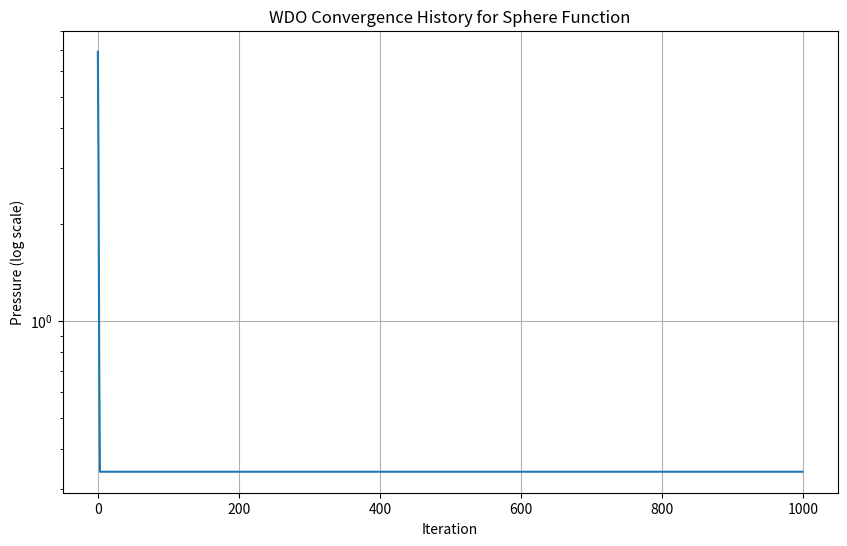

This chart was generated by the following Python code:
import numpy as np
import matplotlib.pyplot as plt
from datetime import datetime

class WDOParams:
    def __init__(self):
        # Các tham số từ bảng 2
        self.population_size = 200
        self.dimensions = 5
        self.max_iterations = 1000
        self.RT = 3
        self.gravity = 0.700        # g = 0.700 từ bảng
        self.alpha = 0.75          # α = 0.75 từ bảng
        self.coriolis = -8         # c = -8 từ bảng
        self.max_velocity = 0.25   # Vmax = 0.25 từ bảng
        
        # Khoảng giá trị từ bảng 1 cho hàm Sphere
        self.dim_min = -10         # xi ∈ [-10,10]
        self.dim_max = 10
        self.x_optimal = 2.0       # x* = (2,2,...,2)

class WindDrivenOptimization:
    def __init__(self, params):
        self.params = params
        
        # Khởi tạo vị trí và vận tốc ngẫu nhiên cho quần thể
        self.positions = 2 * (np.random.rand(params.population_size, params.dimensions) - 0.5)
        self.velocities = params.max_velocity * 2 * (np.random.rand(params.population_size, params.dimensions) - 0.5)
        
        self.pressures = np.zeros(params.population_size)
        self.best_pressure = float('inf')
        self.best_position = None
        self.pressure_history = np.zeros(params.max_iterations)
    
    def evaluate_pressure(self, position):
        """Hàm Sphere từ bảng 1"""
        x = ((self.params.dim_max - self.params.dim_min) * (position + 1) / 2) + self.params.dim_min
        return np.sum(np.power((x - self.params.x_optimal), 2))  # (xi - 2)^2

    def optimize(self):
        # Đánh giá quần thể ban đầu
        for i in range(self.params.population_size):
            self.pressures[i] = self.evaluate_pressure(self.positions[i])
        
        # Tìm vị trí tốt nhất ban đầu
        self.best_pressure = np.min(self.pressures)
        best_idx = np.argmin(self.pressures)
        self.best_position = self.positions[best_idx].copy()
        
        # Vòng lặp tối ưu
        for iteration in range(self.params.max_iterations):
            for i in range(self.params.population_size):
                # Hiệu ứng Coriolis
                random_perm = np.random.permutation(self.params.dimensions)
                velocity_other = self.velocities[i, random_perm]
                
                # Cập nhật vận tốc theo công thức WDO với tham số từ bảng
                self.velocities[i] = ((1 - self.params.alpha) * self.velocities[i] - 
                                    (self.params.gravity * self.positions[i]) + 
                                    abs((1 / (i + 1)) - 1) * ((self.best_position - self.positions[i]) * self.params.RT) + 
                                    (self.params.coriolis * velocity_other / (i + 1)))
                
                # Giới hạn vận tốc
                self.velocities[i] = np.clip(self.velocities[i], -self.params.max_velocity, self.params.max_velocity)
                
                # Cập nhật vị trí
                self.positions[i] += self.velocities[i]
                self.positions[i] = np.clip(self.positions[i], -1, 1)
                
                # Đánh giá vị trí mới
                new_pressure = self.evaluate_pressure(self.positions[i])
                self.pressures[i] = new_pressure
                
                # Cập nhật vị trí tốt nhất nếu tìm thấy áp suất thấp hơn
                if new_pressure < self.best_pressure:
                    self.best_pressure = new_pressure
                    self.best_position = self.positions[i].copy()
            
            self.pressure_history[iteration] = self.best_pressure
            
            # Sắp xếp quần thể theo áp suất
            sort_idx = np.argsort(self.pressures)
            self.positions = self.positions[sort_idx]
            self.velocities = self.velocities[sort_idx]

    def plot_convergence(self):
        plt.figure(figsize=(10, 6))
        plt.plot(self.pressure_history)
        plt.ylabel('Pressure (log scale)')
        plt.xlabel('Iteration')
        plt.yscale('log')
        plt.title('WDO Convergence History for Sphere Function')
        plt.grid(True)
        plt.show()

# Chạy thuật toán
if __name__ == "__main__":
    np.random.seed(42)  # Để kết quả có thể lặp lại
    
    print(f'Bắt đầu tối ưu hóa hàm Sphere...')
    print(f'Giá trị tối ưu lý thuyết: x* = (2,2,...,2), F(x*) = 0')
    
    params = WDOParams()
    wdo = WindDrivenOptimization(params)
    wdo.optimize()
    
    print(f'\nKết quả:')
    print(f'Áp suất tốt nhất: {wdo.best_pressure}')
    x_best = ((params.dim_max - params.dim_min) * (wdo.best_position + 1) / 2) + params.dim_min
    print(f'Vị trí tốt nhất: {x_best}')
    
    wdo.plot_convergence()